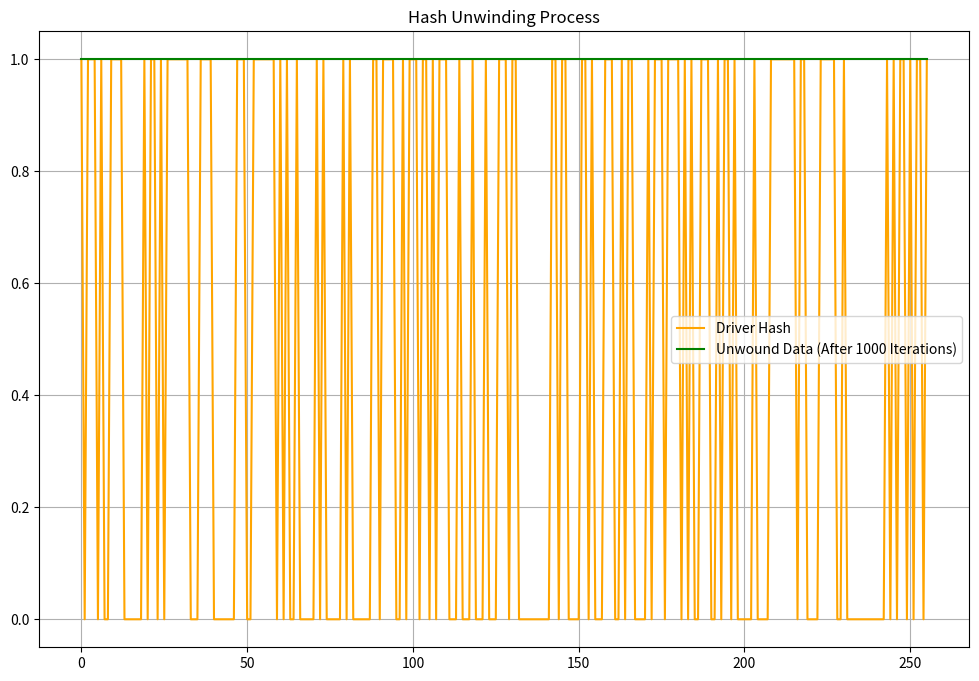

Write the Python code that produced this figure.
import numpy as np
import matplotlib.pyplot as plt

# Convert hash into binary representation
def hash_to_binary(hash_hex):
    return np.array([int(bit) for bit in ''.join(format(int(c, 16), '04b') for c in hash_hex)])

# Simulate hash unwinding
def unwind_hash(driver_hash, iterations=1000, expansion_factor=1.5):
    unwound_data = np.zeros_like(driver_hash, dtype=np.float64)  # Start with empty data
    expanding_hash = driver_hash.copy()

    for i in range(iterations):
        # Apply expansion rules: "turning the hash inside out"
        expansion = expansion_factor * expanding_hash
        unwound_data += expansion  # Add expanding data outward
        expanding_hash = np.roll(expanding_hash, 1)  # Rotate the driver hash
        unwound_data = np.clip(unwound_data, 0, 1)  # Keep within binary bounds

        # Check for convergence (optional, if unwound_data stabilizes)
        if np.linalg.norm(expansion) < 1e-6:
            print(f"Converged at iteration {i}")
            break

    return unwound_data

# Visualize unwinding process
def plot_unwinding(initial_hash, unwound_data, iterations):
    plt.figure(figsize=(12, 8))
    plt.plot(initial_hash, label="Driver Hash", color='orange')
    plt.plot(unwound_data, label=f"Unwound Data (After {iterations} Iterations)", color='green')
    plt.title("Hash Unwinding Process")
    plt.legend()
    plt.grid()
    plt.show()

# Input hash (SHA-256 of 'abc')
hash_hex = "ba7816bf8f01cfea414140de5dae2223b00361a396177a9cb410ff61f20015ad"
driver_hash = hash_to_binary(hash_hex)

# Perform hash unwinding
iterations = 1000
unwound_data = unwind_hash(driver_hash, iterations)

# Visualize the results
plot_unwinding(driver_hash, unwound_data, iterations)
